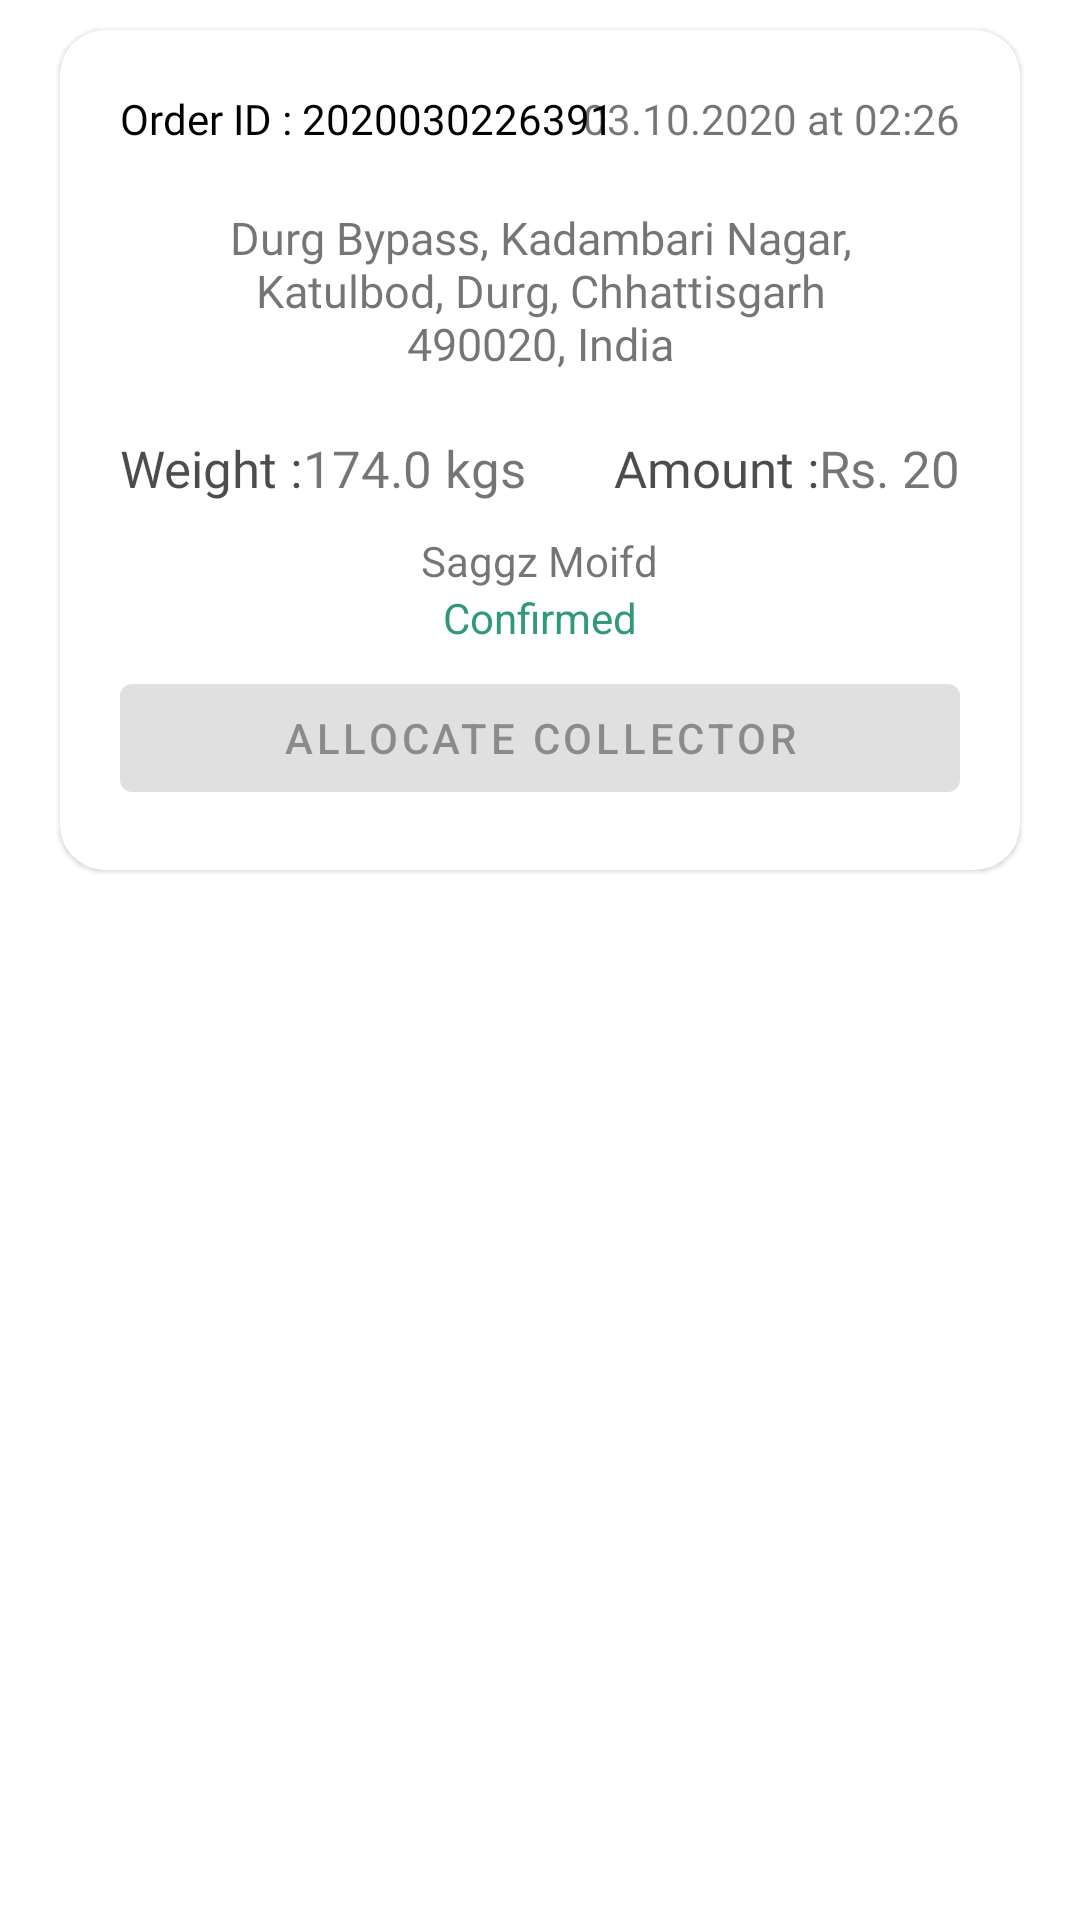

Write the Android layout XML for this screen, with the resource values it uses.
<!-- AndroidManifest.xml: application theme AppTheme -->
<!-- res/layout/admin_order_card.xml -->
<?xml version="1.0" encoding="utf-8"?>
<RelativeLayout xmlns:android="http://schemas.android.com/apk/res/android"
    android:layout_width="match_parent"
    android:layout_height="wrap_content"
    xmlns:app="http://schemas.android.com/apk/res-auto">
    <com.google.android.material.card.MaterialCardView
        android:layout_width="match_parent"
        android:layout_height="280dp"
        android:layout_marginHorizontal="20dp"
        android:layout_marginVertical="10dp"
        app:cardCornerRadius="15dp">
        <RelativeLayout
            android:layout_width="match_parent"
            android:layout_height="match_parent"
            android:layout_margin="20dp"
            >
            <TextView
                android:layout_width="wrap_content"
                android:layout_height="wrap_content"
                android:text="Order ID : 2020030226391"
                android:fontFamily="@font/questrial"
                android:textColor="@color/black"
                android:id="@+id/orderId"/>
            <TextView
                android:layout_width="wrap_content"
                android:layout_height="wrap_content"
                android:id="@+id/idTV"
                android:text="03.10.2020 at 02:26"
                android:layout_alignParentEnd="true"
                android:fontFamily="@font/questrial"/>

            <TextView
                android:layout_width="wrap_content"
                android:layout_height="wrap_content"
                android:text="Durg Bypass, Kadambari Nagar, Katulbod, Durg, Chhattisgarh 490020, India"
                android:layout_below="@id/orderId"
                android:layout_marginHorizontal="20dp"
                android:textAlignment="center"
                android:textSize="15sp"
                android:id="@+id/add"
                android:fontFamily="@font/questrial"
                android:layout_marginVertical="20dp"/>
            <TextView
                android:layout_width="wrap_content"
                android:layout_height="wrap_content"
                android:fontFamily="@font/questrial"
                android:text="@string/weight"
                android:layout_below="@id/add"
                android:id="@+id/wt"
                android:textSize="17sp"
                android:textColor="@color/black_70"/>
            <TextView
                android:layout_width="wrap_content"
                android:layout_height="wrap_content"
                android:layout_toEndOf="@id/wt"
                android:id="@+id/wtTV"
                android:text="174.0 kgs"
                android:layout_below="@id/add"
                android:textSize="17sp"
                android:fontFamily="@font/questrial"/>

            <TextView
                android:layout_width="wrap_content"
                android:layout_height="wrap_content"
                android:fontFamily="@font/questrial"
                android:text="@string/amount"
                android:layout_toStartOf="@id/amtTV"
                android:layout_below="@id/add"
                android:id="@+id/amt"
                android:textSize="17sp"
                android:textColor="@color/black_70"/>
            <TextView
                android:layout_width="wrap_content"
                android:layout_height="wrap_content"
                android:layout_alignParentEnd="true"
                android:text="Rs. 20"
                android:id="@+id/amtTV"
                android:layout_below="@id/add"
                android:textSize="17sp"
                android:fontFamily="@font/questrial"/>
            <TextView
                android:layout_width="wrap_content"
                android:layout_height="wrap_content"
                android:layout_below="@id/amtTV"
                android:id="@+id/name"
                android:text="Saggz Moifd"
               android:layout_centerHorizontal="true"
                android:layout_marginTop="10dp"/>
            <com.google.android.material.button.MaterialButton
                android:layout_width="match_parent"
                android:layout_height="wrap_content"
                android:text="@string/allocate_collector"
                android:layout_alignParentBottom="true"
                android:layout_above="@id/status"
                android:enabled="false"
                android:id="@+id/allo_btn"/>

            <TextView
                android:layout_width="wrap_content"
                android:layout_height="wrap_content"
                android:text="Confirmed"
                android:textColor="@color/colorPrimary"
                android:layout_below="@id/name"
                android:layout_centerHorizontal="true"
                android:id="@+id/status"/>

        </RelativeLayout>

    </com.google.android.material.card.MaterialCardView>
</RelativeLayout>
<!-- resources referenced by this layout -->
<resources>
  <color name="black">#000000</color>
  <color name="black_70">#B3000000</color>
  <color name="colorPrimary">#309975</color>
  <string name="allocate_collector">Allocate Collector</string>
  <string name="amount">Amount :</string>
  <string name="weight">Weight :</string>
  <style name="AppTheme" parent="Theme.MaterialComponents.Light.NoActionBar">
          
          <item name="colorPrimary">@color/colorPrimary</item>
          <item name="colorPrimaryDark">@color/colorPrimaryDark</item>
          <item name="colorAccent">@color/colorAccent</item>
      </style>
  <color name="colorPrimaryDark">#226B5E</color>
  <color name="colorAccent">#A8FFEF</color>
</resources>
